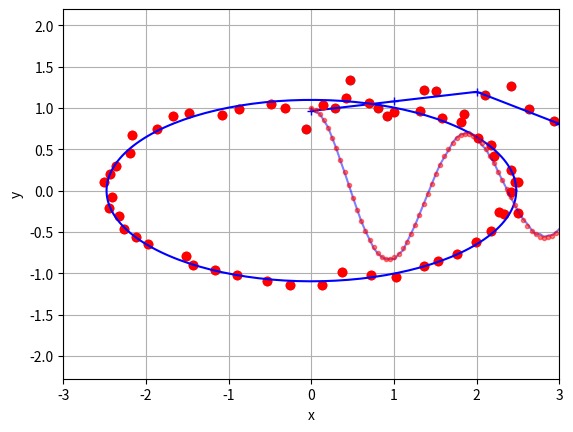

Here is the Python script that generated this plot:
import numpy as np
import matplotlib.pyplot as plt
N = 20
x = np.linspace(0.0, 5.0, N) + 0.05*np.random.randn(N)
y = 0.8 + 0.5*x-x**2/6 + 0.2*np.random.randn(N)
plt.plot(x, y, 'o'); plt.grid()
print(np.random.randn(5))
plt.rcParams["figure.figsize"] = 5,3 # taille de la figure

def phi(x):
    y = np.maximum(0*x, 1-np.abs(x))
    return y

A = np.zeros((N, 6))
for i in range(0,N):
    for j in range(0,6):
        A[i,j] = phi(x[i] - j)

import numpy.linalg as la
u = la.solve(A.T@A, A.T@y)

def f(x, u):
    n = u.size
    y = 0*x
    for i in range(0,6):
        y += u[i] * phi(x-i)
    return y

print(u)
plt.plot(x, y, 'or')
xi = np.linspace(0, 5, 200)
yi = f(xi, u)
plt.plot(xi, yi, '-b'); plt.grid()
plt.plot(range(0,6), u, '+b'); plt.xlabel('x'); plt.ylabel('f(x)')
plt.rcParams["figure.figsize"] = 6,4 # taille de la figure

a = 2.5
b = 1.1
N = 50
theta = np.linspace(0, 2*np.pi, N)
xi = a * np.cos(theta) + 0.05*np.random.randn(N)
yi = b * np.sin(theta) + 0.05*np.random.randn(N)
plt.plot(xi, yi, 'or'); plt.axis("equal"); plt.grid()
plt.xlim([-3, 3]); plt.xlabel('x'); plt.ylabel('y');

A = np.zeros((N,2))
A[:,0] = xi**2
A[:,1] = yi**2
y = np.ones(N)
u =  la.solve(A.T@A, A.T@y) # Equations normales
# u1 = 1/a^2, u2 = 1/b^2
a = 1.0 / np.sqrt(u[0])
b = 1.0 / np.sqrt(u[1])
theta = np.linspace(0, 2*np.pi, 200)
x = a * np.cos(theta)
y = b * np.sin(theta)
plt.plot(xi, yi, 'or')
plt.plot(x, y, '-b')
plt.grid(); plt.axis('equal'); plt.xlim([-3, 3])
print([a,b])

m = 1
a = 0.4
k = 11

def xressort(t):
    Delta = (a/m)**2 - 4.0*(k/m)
    x = np.exp(-0.5*a/m*t) * np.cos(np.sqrt(-Delta)*t/2)
    xdot = -0.5*a/m *x - 0.5*np.sqrt(-Delta)*np.exp(-0.5*a/m*t)*np.sin(np.sqrt(-Delta)*t/2)
    xdotdot = -0.5*a/m*xdot + 0.25*a/m*np.sqrt(-Delta)*np.exp(-0.5*a/m*t)*np.sin(np.sqrt(-Delta)*t/2)\
              + 0.25*Delta*np.exp(-0.5*a/m*t)*np.cos(np.sqrt(-Delta)*t/2)
    return x, xdot, xdotdot

print(xressort(0))

N = 200
t = np.linspace(0, 10, N)
x, xdot, xdotdot = xressort(t)
x = x*(1 + 0.02*np.random.randn(N))
xdot = xdot*(1 + 0.02*np.random.randn(N))
xdotdot = xdotdot*(1 + 0.02*np.random.randn(N))

A = np.zeros((N, 2))
b = - xdotdot
A[:,0] = xdot
A[:,1] = x
u = la.solve(A.T@A, A.T@b) # Resolution des équations normales
print(A.T@A, "\n", u)
ahat, khat = u
print('k_estim = ', khat, ', a_estim = ', ahat);

Deltahat = (ahat/m)**2 - 4.0*(khat/m)
xhat = np.exp(-0.5*ahat/m*t) * np.cos(np.sqrt(-Deltahat)*t/2)
plt.plot(t, x, '-b', alpha =  0.5)
plt.plot(t, xhat, '.r', alpha = 0.5)
plt.grid()
plt.rcParams["figure.figsize"] = 8,5 # taille de la figure